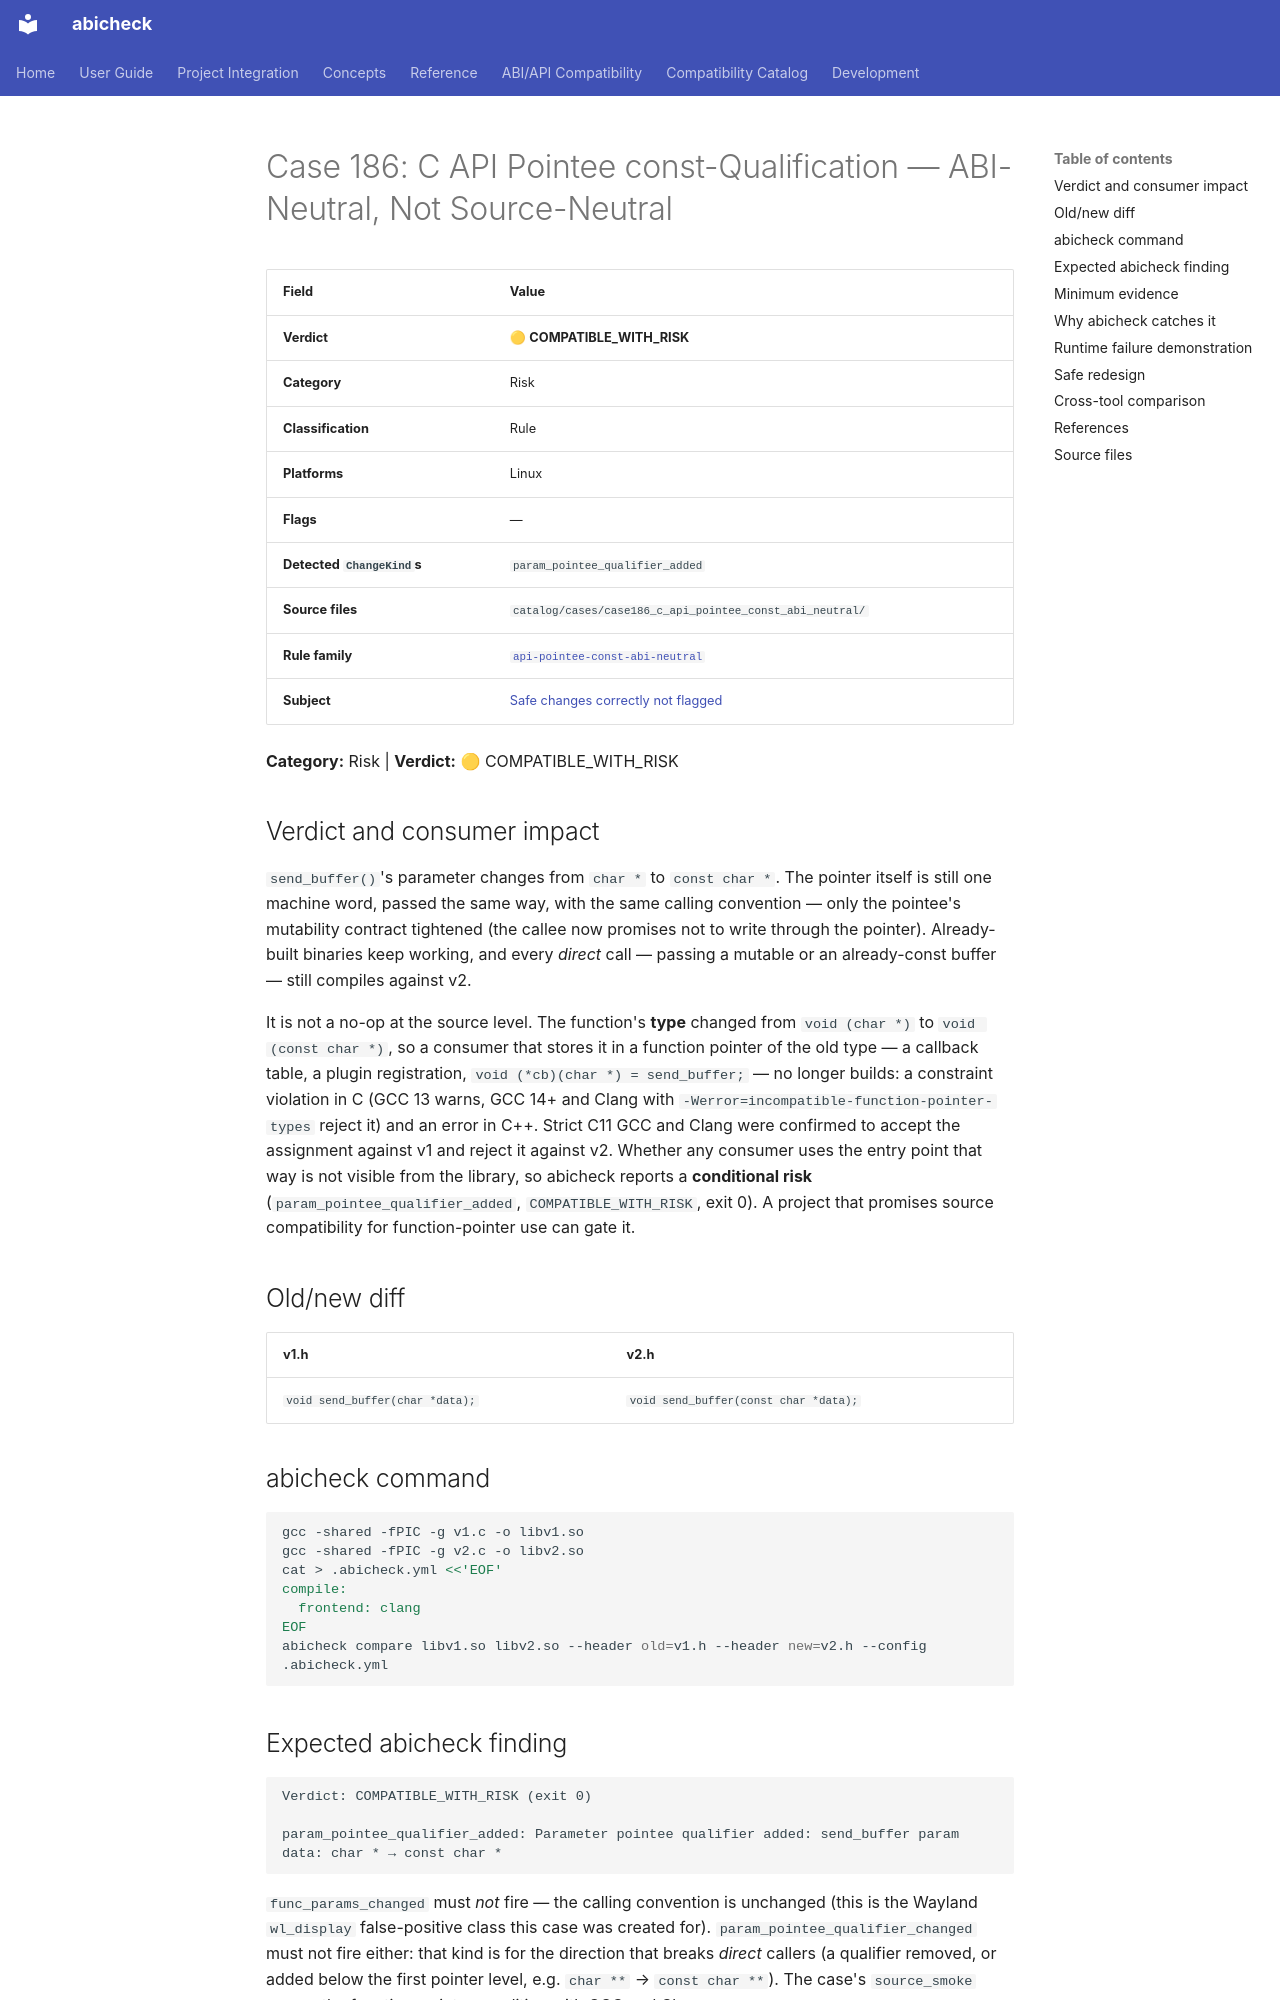

repository: abicheck/abicheck · page: reference/examples/case186_c_api_pointee_const_abi_neutral/index.html · generator: mkdocs

<!-- DO NOT EDIT — generated by scripts/gen_examples_docs.py. Source: catalog/cases/<case>/README.md + catalog/ground_truth.json. -->
# Case 186: C API Pointee const-Qualification — ABI-Neutral, Not Source-Neutral

| Field | Value |
|-------|-------|
| **Verdict** | 🟡 **COMPATIBLE_WITH_RISK** |
| **Category** | Risk |
| **Classification** | Rule |
| **Platforms** | Linux |
| **Flags** | — |
| **Detected `ChangeKind`s** | `param_pointee_qualifier_added` |
| **Source files** | `catalog/cases/case186_c_api_pointee_const_abi_neutral/` |
| **Rule family** | [`api-pointee-const-abi-neutral`](by-rule/api-pointee-const-abi-neutral.md) |
| **Subject** | [Safe changes correctly not flagged](by-subject/safe-changes-correctly-not-flagged.md) |

**Category:** Risk | **Verdict:** 🟡 COMPATIBLE_WITH_RISK

## Verdict and consumer impact

`send_buffer()`'s parameter changes from `char *` to `const char *`. The
pointer itself is still one machine word, passed the same way, with the
same calling convention — only the pointee's mutability contract tightened
(the callee now promises not to write through the pointer). Already-built
binaries keep working, and every *direct* call — passing a mutable or an
already-const buffer — still compiles against v2.

It is not a no-op at the source level. The function's **type** changed from
`void (char *)` to `void (const char *)`, so a consumer that stores it in a
function pointer of the old type — a callback table, a plugin registration,
`void (*cb)(char *) = send_buffer;` — no longer builds: a constraint
violation in C (GCC 13 warns, GCC 14+ and Clang with
`-Werror=incompatible-function-pointer-types` reject it) and an error in
C++. Strict C11 GCC and Clang were confirmed to accept the assignment
against v1 and reject it against v2. Whether any consumer uses the entry
point that way is not visible from the library, so abicheck reports a
**conditional risk** (`param_pointee_qualifier_added`,
`COMPATIBLE_WITH_RISK`, exit 0). A project that promises source
compatibility for function-pointer use can gate it.

## Old/new diff

| v1.h | v2.h |
|------|------|
| `void send_buffer(char *data);` | `void send_buffer(const char *data);` |

## abicheck command

```bash
gcc -shared -fPIC -g v1.c -o libv1.so
gcc -shared -fPIC -g v2.c -o libv2.so
cat > .abicheck.yml <<'EOF'
compile:
  frontend: clang
EOF
abicheck compare libv1.so libv2.so --header old=v1.h --header new=v2.h --config .abicheck.yml
```

## Expected abicheck finding

```text
Verdict: COMPATIBLE_WITH_RISK (exit 0)

param_pointee_qualifier_added: Parameter pointee qualifier added: send_buffer param data: char * → const char *
```

`func_params_changed` must *not* fire — the calling convention is unchanged
(this is the Wayland `wl_display` false-positive class this case was
created for). `param_pointee_qualifier_changed` must not fire either: that
kind is for the direction that breaks *direct* callers (a qualifier removed,
or added below the first pointer level, e.g. `char **` → `const char **`).
The case's `source_smoke` proves the function-pointer condition with GCC and
Clang.
